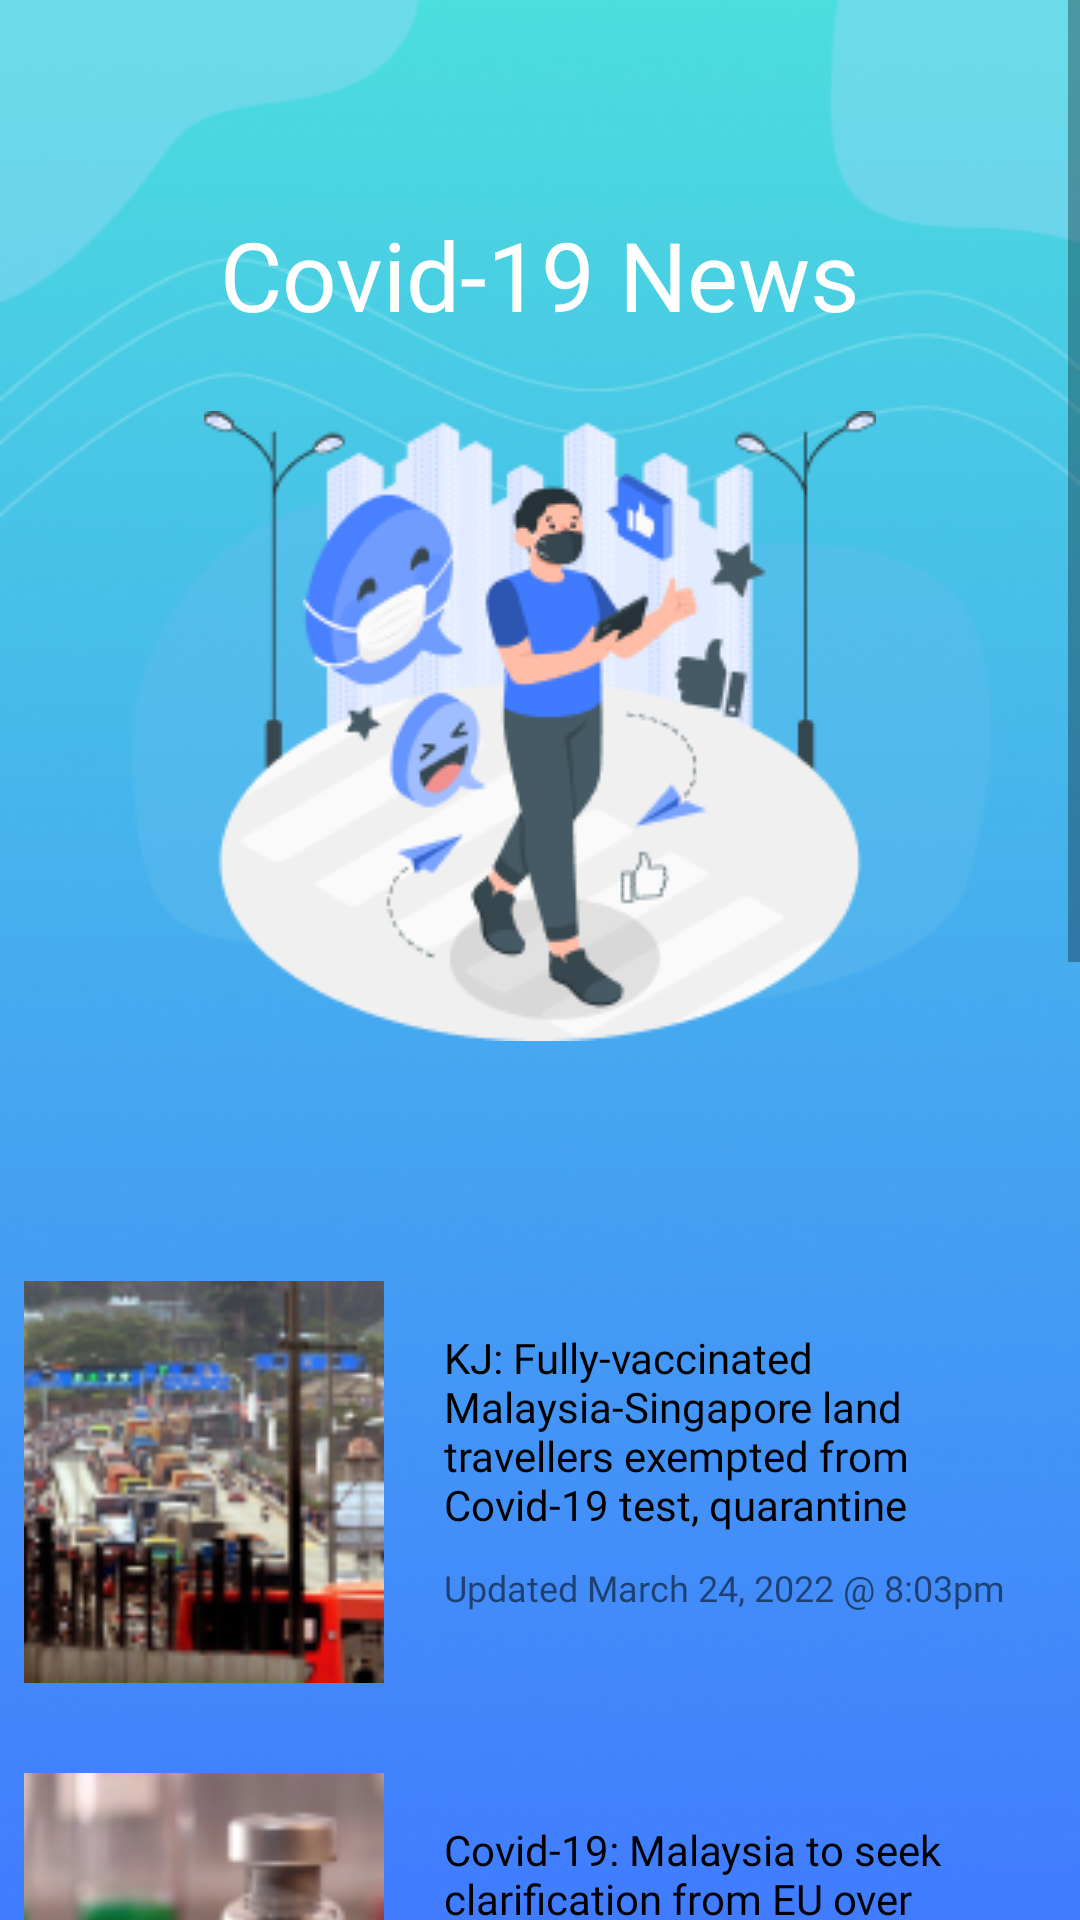

Produce the Android XML layout that renders to this screen, including the resource entries it uses.
<!-- AndroidManifest.xml: application theme Theme.C19Trace -->
<!-- res/layout/fragment_info_hub.xml -->
<?xml version="1.0" encoding="utf-8"?>
<ScrollView xmlns:android="http://schemas.android.com/apk/res/android"
    xmlns:app="http://schemas.android.com/apk/res-auto"
    xmlns:tools="http://schemas.android.com/tools"
    android:layout_width="match_parent"
    android:layout_height="match_parent"
    tools:context=".Home.Info.InfoHubFragment"
    android:background="@drawable/background">

    <androidx.constraintlayout.widget.ConstraintLayout
        android:layout_width="wrap_content"
        android:layout_height="wrap_content">

        <TextView
            android:id="@+id/tv_covidNews"
            android:layout_width="wrap_content"
            android:layout_height="wrap_content"
            android:layout_marginTop="70dp"
            android:fontFamily="@font/dmsans_bold"
            android:text="Covid-19 News"
            android:textColor="@color/white"
            android:textSize="32sp"
            app:layout_constraintEnd_toEndOf="parent"
            app:layout_constraintStart_toStartOf="parent"
            app:layout_constraintTop_toTopOf="parent" />

        <ImageView
            android:id="@+id/iv_covidMainImage"
            android:layout_width="wrap_content"
            android:layout_height="wrap_content"
            android:layout_marginTop="24dp"
            android:src="@drawable/news_main"
            app:layout_constraintEnd_toEndOf="parent"
            app:layout_constraintStart_toStartOf="parent"
            app:layout_constraintTop_toBottomOf="@+id/tv_covidNews" />

        <ImageView
            android:id="@+id/iv_newsWhite"
            android:layout_width="1080px"
            android:layout_height="900dp"
            android:layout_marginTop="30dp"
            android:src="@drawable/white_bottom"
            app:layout_constraintEnd_toEndOf="parent"
            app:layout_constraintHorizontal_bias="0.0"
            app:layout_constraintStart_toStartOf="parent"
            app:layout_constraintTop_toBottomOf="@+id/iv_covidMainImage" />

        <RelativeLayout
            android:id="@+id/relative1"
            android:layout_width="344dp"
            android:layout_height="134dp"
            android:layout_marginTop="50dp"
            app:layout_constraintEnd_toEndOf="parent"
            app:layout_constraintStart_toStartOf="parent"
            app:layout_constraintTop_toTopOf="@+id/iv_newsWhite">

            <ImageView
                android:id="@+id/cover_image1"
                android:layout_width="120dp"
                android:layout_height="match_parent"
                android:scaleType="centerCrop"
                android:src="@drawable/news_one" />

            <TextView
                android:id="@+id/title1"
                android:layout_width="255dp"
                android:layout_height="wrap_content"
                android:layout_alignParentTop="true"
                android:layout_marginStart="20dp"
                android:layout_marginTop="16dp"
                android:layout_toEndOf="@+id/cover_image1"
                android:fontFamily="@font/dmsans_bold"
                android:text="KJ: Fully-vaccinated Malaysia-Singapore land travellers exempted from Covid-19 test, quarantine"
                android:textColor="@color/black"
                android:textSize="14sp" />

            <TextView
                android:id="@+id/sub1"
                android:layout_width="wrap_content"
                android:layout_height="wrap_content"
                android:layout_below="@id/title1"
                android:layout_marginStart="20dp"
                android:layout_marginTop="10dp"
                android:layout_toEndOf="@id/cover_image1"
                android:fontFamily="@font/dmsans_regular"
                android:text="Updated March 24, 2022 @ 8:03pm"
                android:textSize="12dp" />

        </RelativeLayout>

        <RelativeLayout
            android:id="@+id/relative2"
            android:layout_width="344dp"
            android:layout_height="134dp"
            android:layout_marginTop="30dp"
            app:layout_constraintEnd_toEndOf="parent"
            app:layout_constraintStart_toStartOf="parent"
            app:layout_constraintTop_toBottomOf="@+id/relative1">

            <ImageView
                android:id="@+id/cover_image2"
                android:layout_width="120dp"
                android:layout_height="match_parent"
                android:scaleType="centerCrop"
                android:src="@drawable/news_two" />

            <TextView
                android:id="@+id/title2"
                android:layout_width="255dp"
                android:layout_height="wrap_content"
                android:layout_alignParentTop="true"
                android:layout_marginStart="20dp"
                android:layout_marginTop="16dp"
                android:layout_toEndOf="@+id/cover_image2"
                android:fontFamily="@font/dmsans_bold"
                android:text="Covid-19: Malaysia to seek clarification from EU over non-recognition of Sinovac vaccine, says KJ"
                android:textColor="@color/black"
                android:textSize="14sp" />

            <TextView
                android:id="@+id/sub2"
                android:layout_width="wrap_content"
                android:layout_height="wrap_content"
                android:layout_below="@id/title2"
                android:layout_marginStart="20dp"
                android:layout_marginTop="10dp"
                android:layout_toEndOf="@id/cover_image2"
                android:fontFamily="@font/dmsans_regular"
                android:text="Updated March 24, 2022 @ 10:43pm"
                android:textSize="12dp" />

        </RelativeLayout>

        <RelativeLayout
            android:id="@+id/relative3"
            android:layout_width="344dp"
            android:layout_height="134dp"
            android:layout_marginTop="30dp"
            app:layout_constraintEnd_toEndOf="parent"
            app:layout_constraintStart_toStartOf="parent"
            app:layout_constraintTop_toBottomOf="@+id/relative2">

            <ImageView
                android:id="@+id/cover_image3"
                android:layout_width="120dp"
                android:layout_height="match_parent"
                android:scaleType="centerCrop"
                android:src="@drawable/news_three" />

            <TextView
                android:id="@+id/title3"
                android:layout_width="255dp"
                android:layout_height="wrap_content"
                android:layout_alignParentTop="true"
                android:layout_marginStart="20dp"
                android:layout_marginTop="30dp"
                android:layout_toEndOf="@+id/cover_image3"
                android:fontFamily="@font/dmsans_bold"
                android:text="64 Covid-19 deaths, new cases rise to 24,316"
                android:textColor="@color/black"
                android:textSize="14sp" />

            <TextView
                android:id="@+id/sub3"
                android:layout_width="wrap_content"
                android:layout_height="wrap_content"
                android:layout_below="@id/title3"
                android:layout_marginStart="20dp"
                android:layout_marginTop="10dp"
                android:layout_toEndOf="@id/cover_image3"
                android:text="Updated March 25, 2022 @ 7:16am"
                android:fontFamily="@font/dmsans_regular"
                android:textSize="12dp" />

        </RelativeLayout>

        <RelativeLayout
            android:id="@+id/relative4"
            android:layout_width="344dp"
            android:layout_height="134dp"
            android:layout_marginTop="30dp"
            app:layout_constraintEnd_toEndOf="parent"
            app:layout_constraintStart_toStartOf="parent"
            app:layout_constraintTop_toBottomOf="@+id/relative3">

            <ImageView
                android:id="@+id/cover_image4"
                android:layout_width="120dp"
                android:layout_height="match_parent"
                android:scaleType="centerCrop"
                android:src="@drawable/news_four" />

            <TextView
                android:id="@+id/title4"
                android:layout_width="255dp"
                android:layout_height="wrap_content"
                android:layout_alignParentTop="true"
                android:layout_marginStart="20dp"
                android:layout_marginTop="16dp"
                android:layout_toEndOf="@+id/cover_image4"
                android:fontFamily="@font/dmsans_bold"
                android:text="Covid-19 vaccination: 36% of Malaysian children given first jab as of March 23"
                android:textColor="@color/black"
                android:textSize="14sp" />

            <TextView
                android:id="@+id/sub4"
                android:layout_width="wrap_content"
                android:layout_height="wrap_content"
                android:layout_below="@id/title4"
                android:layout_marginStart="20dp"
                android:layout_marginTop="10dp"
                android:layout_toEndOf="@id/cover_image4"
                android:text="Updated March 24, 2022 @ 12:19pm"
                android:fontFamily="@font/dmsans_regular"
                android:textSize="12dp" />

        </RelativeLayout>

        <RelativeLayout
            android:id="@+id/relative5"
            android:layout_width="344dp"
            android:layout_height="134dp"
            android:layout_marginTop="30dp"
            app:layout_constraintEnd_toEndOf="parent"
            app:layout_constraintStart_toStartOf="parent"
            app:layout_constraintTop_toBottomOf="@+id/relative4">

            <ImageView
                android:id="@+id/cover_image5"
                android:layout_width="120dp"
                android:layout_height="match_parent"
                android:scaleType="centerCrop"
                android:src="@drawable/news_five" />

            <TextView
                android:id="@+id/title5"
                android:layout_width="255dp"
                android:layout_height="wrap_content"
                android:layout_alignParentTop="true"
                android:layout_marginStart="20dp"
                android:layout_marginTop="16dp"
                android:layout_toEndOf="@+id/cover_image5"
                android:fontFamily="@font/dmsans_bold"
                android:text="AirAsia reminds guests to adhere to SOP for international travellers when Malaysia reopens"
                android:textColor="@color/black"
                android:textSize="14sp" />

            <TextView
                android:id="@+id/sub5"
                android:layout_width="wrap_content"
                android:layout_height="wrap_content"
                android:layout_below="@id/title5"
                android:layout_marginStart="20dp"
                android:layout_marginTop="10dp"
                android:layout_toEndOf="@id/cover_image5"
                android:text="Updated March 25, 2022 @ 10:11pm"
                android:fontFamily="@font/dmsans_regular"
                android:textSize="12dp" />

        </RelativeLayout>


    </androidx.constraintlayout.widget.ConstraintLayout>

</ScrollView>
<!-- resources referenced by this layout -->
<resources>
  <!-- drawable background: png bitmap (drawable, 205490 bytes) -->
  <!-- drawable news_five: png bitmap (drawable, 19510 bytes) -->
  <!-- drawable news_four: png bitmap (drawable, 21041 bytes) -->
  <!-- drawable news_main: png bitmap (drawable, 25783 bytes) -->
  <!-- drawable news_one: png bitmap (drawable, 27572 bytes) -->
  <!-- drawable news_three: png bitmap (drawable, 28138 bytes) -->
  <!-- drawable news_two: png bitmap (drawable, 19204 bytes) -->
  <style name="Theme.C19Trace" parent="Theme.AppCompat.DayNight.NoActionBar">
          
          <item name="colorPrimary">@color/purple_500</item>
          <item name="colorPrimaryVariant">@color/purple_700</item>
          <item name="colorOnPrimary">@color/white</item>
          
          <item name="colorSecondary">@color/teal_200</item>
          <item name="colorSecondaryVariant">@color/teal_700</item>
          <item name="colorOnSecondary">@color/black</item>
          
          <item name="android:statusBarColor" tools:targetApi="l">?attr/colorPrimaryVariant</item>
          
      </style>
  <!-- not gathered from this repository: default colours our renderer supplied (Android Studio template values) -->
  <color name="purple_500">#FF6200EE</color>
  <color name="purple_700">#FF3700B3</color>
  <color name="teal_200">#FF03DAC5</color>
  <color name="teal_700">#FF018786</color>
  <color name="black">#FF000000</color>
  <color name="white">#FFFFFFFF</color>
</resources>
